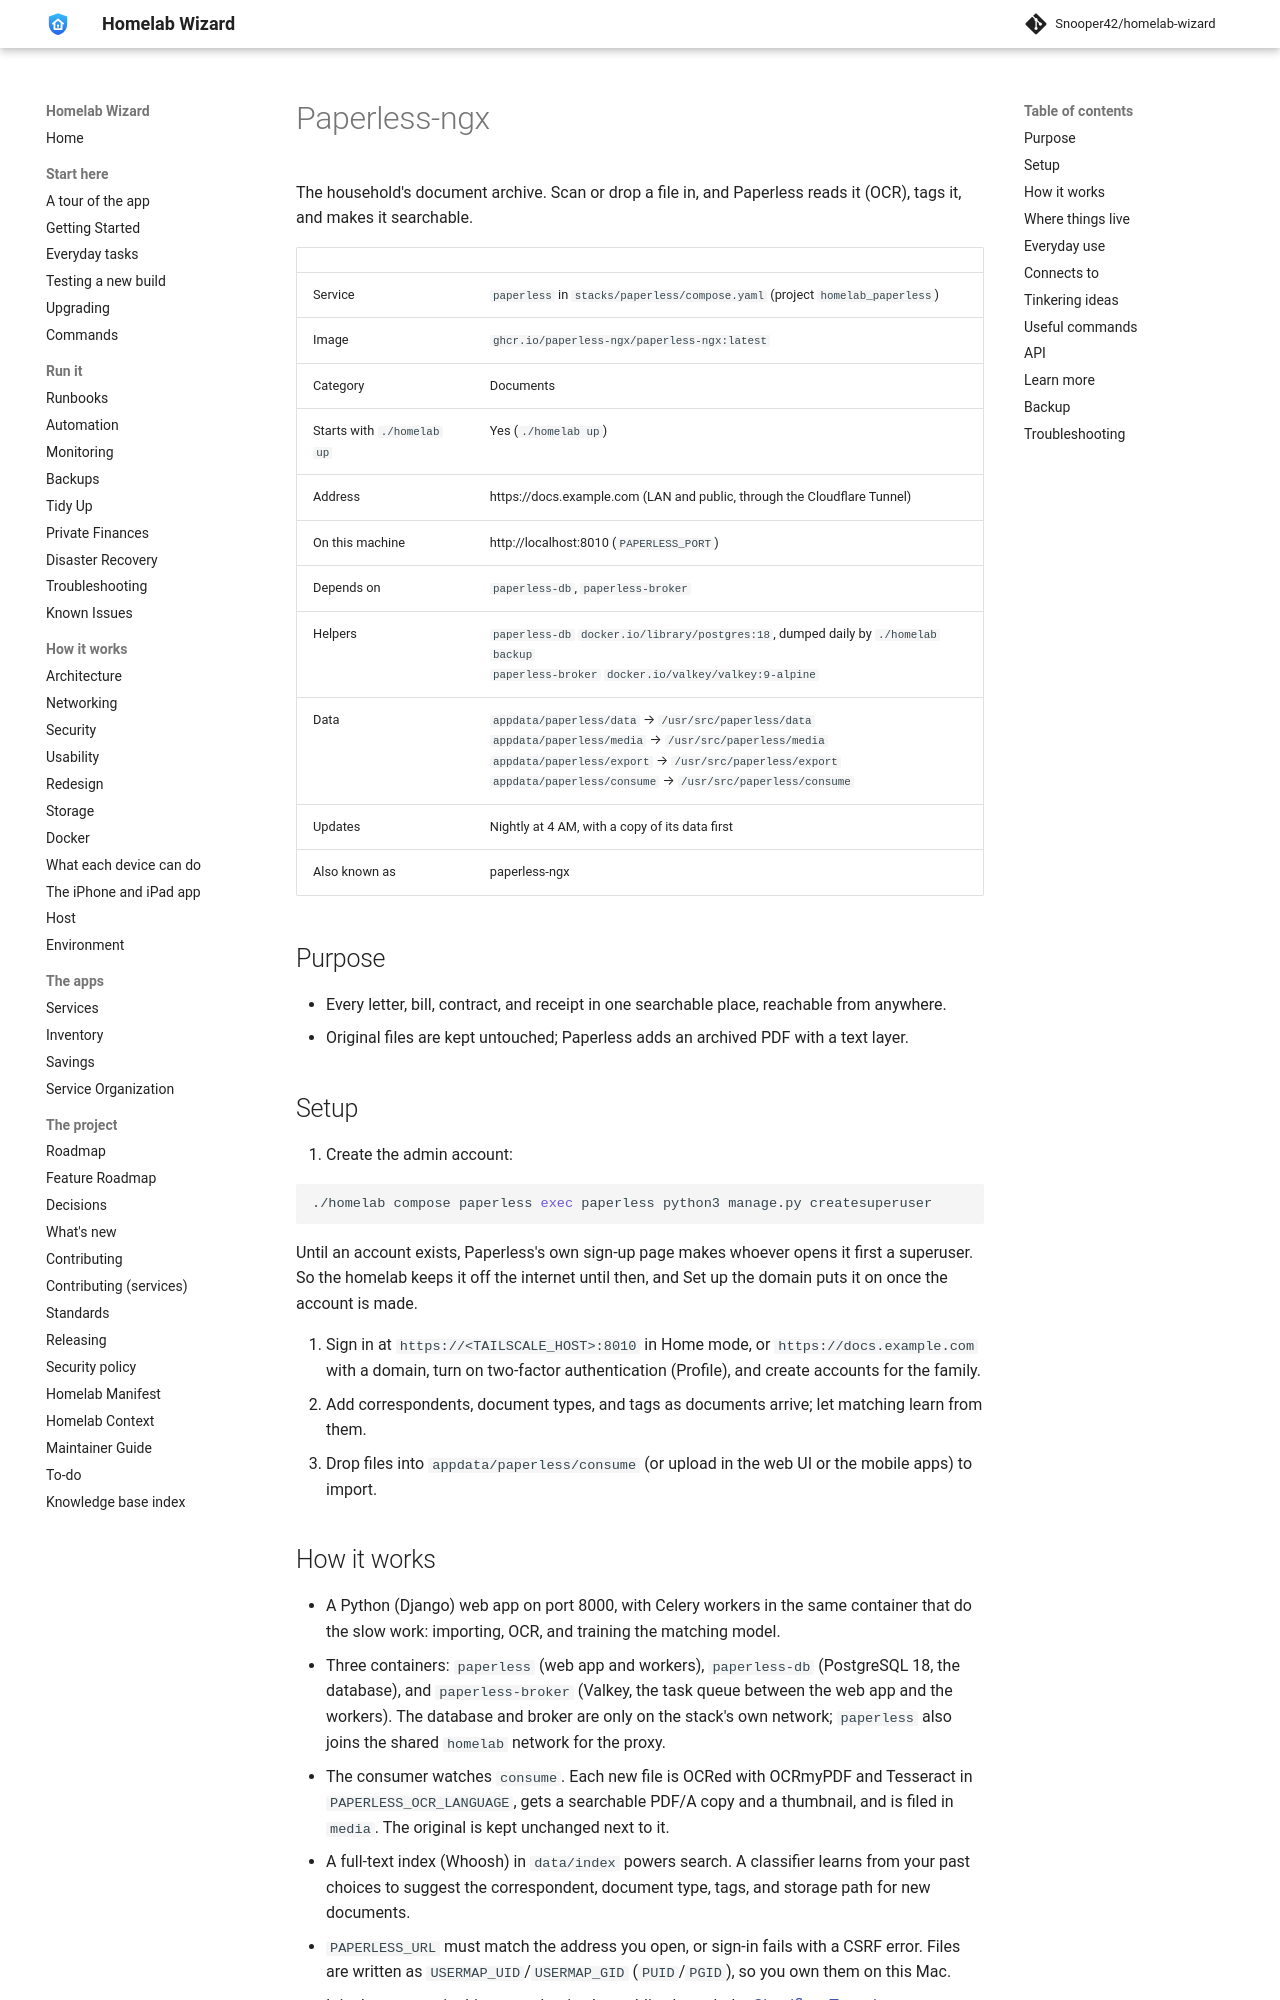

repository: Snooper42/homelab-wizard · page: services/documents/Paperless-ngx/index.html · generator: mkdocs

---
version: 0.17.0
---

# Paperless-ngx

The household's document archive. Scan or drop a file in, and Paperless reads it (OCR), tags it, and makes it searchable.

<!-- BEGIN homelab:generated (./homelab docs rewrites this block) -->
| | |
|---|---|
| Service | `paperless` in `stacks/paperless/compose.yaml` (project `homelab_paperless`) |
| Image | `ghcr.io/paperless-ngx/paperless-ngx:latest` |
| Category | Documents |
| Starts with `./homelab up` | Yes (`./homelab up`) |
| Address | https://docs.example.com (LAN and public, through the Cloudflare Tunnel) |
| On this machine | http://localhost:8010 (`PAPERLESS_PORT`) |
| Depends on | `paperless-db`, `paperless-broker` |
| Helpers | `paperless-db` `docker.io/library/postgres:18`, dumped daily by `./homelab backup`<br>`paperless-broker` `docker.io/valkey/valkey:9-alpine` |
| Data | `appdata/paperless/data` → `/usr/src/paperless/data`<br>`appdata/paperless/media` → `/usr/src/paperless/media`<br>`appdata/paperless/export` → `/usr/src/paperless/export`<br>`appdata/paperless/consume` → `/usr/src/paperless/consume` |
| Updates | Nightly at 4 AM, with a copy of its data first |
| Also known as | paperless-ngx |
<!-- END homelab:generated -->

## Purpose

- Every letter, bill, contract, and receipt in one searchable place, reachable from anywhere.
- Original files are kept untouched; Paperless adds an archived PDF with a text layer.

## Setup

1. Create the admin account:

   ```bash
   ./homelab compose paperless exec paperless python3 manage.py createsuperuser
   ```

   Until an account exists, Paperless's own sign-up page makes whoever opens it first a superuser. So the homelab keeps it off the internet until then, and Set up the domain puts it on once the account is made.

2. Sign in at `https://<TAILSCALE_HOST>:8010` in Home mode, or `https://docs.example.com` with a domain, turn on two-factor authentication (Profile), and create accounts for the family.
3. Add correspondents, document types, and tags as documents arrive; let matching learn from them.
4. Drop files into `appdata/paperless/consume` (or upload in the web UI or the mobile apps) to import.
